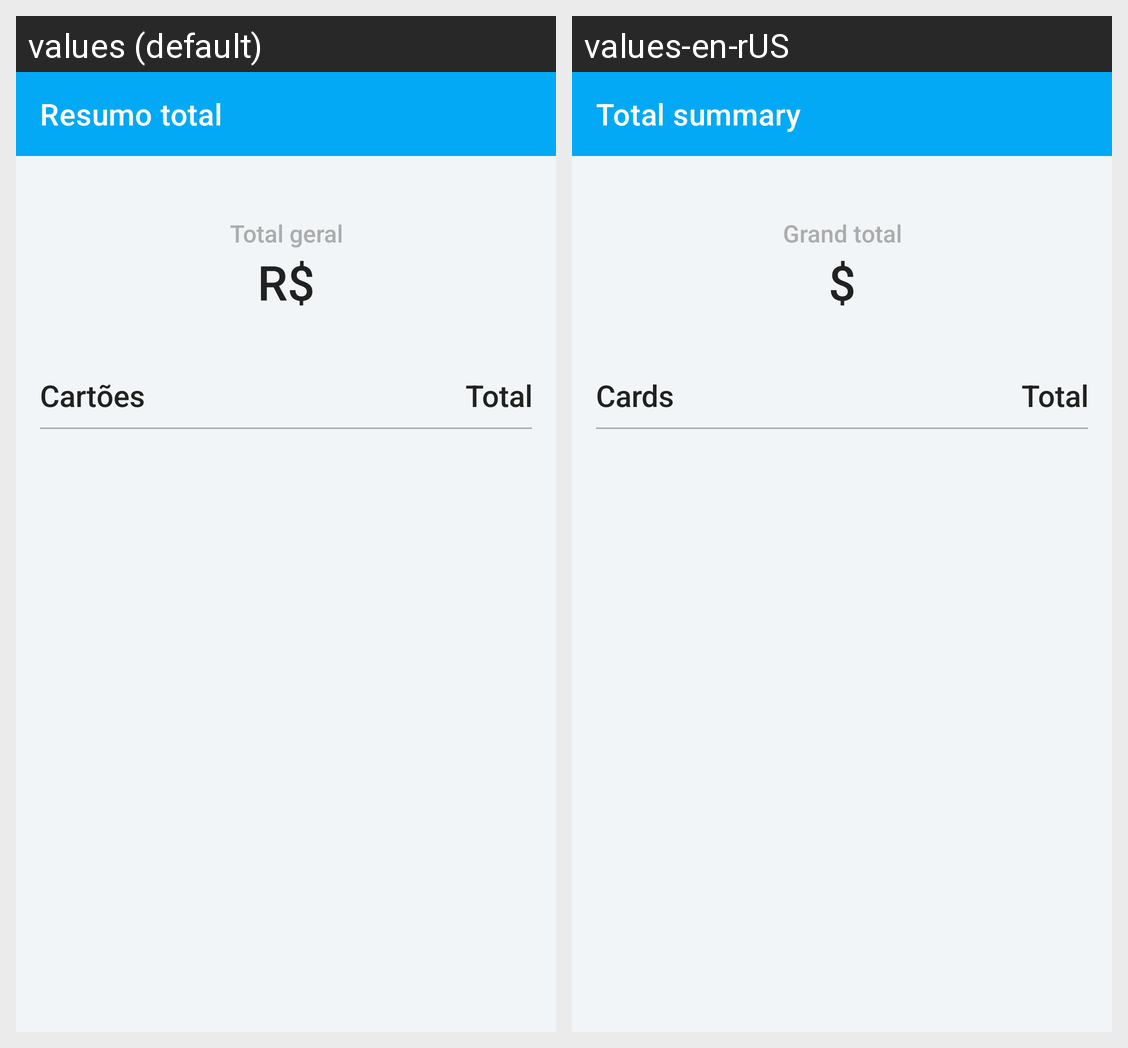

Locale-by-locale string values for the Android screen shown in this grid:
Android screen res/layout/activity_info_compras.xml rendered under 2 locales, left to right: values (default), values-en-rUS. Device: Nexus 5 (rendered at 1080×1920; each locale shown at half size, 540×960, under a caption strip naming it); theme Theme.ControleCartao.
Strings drawn on this screen, with the default value and each locale's value (text and hints the layout hard-codes, and strings that could not be matched under every locale, appear in the picture but are not listed):

titulo_infocomprasactivity
  values: Resumo total
  values-en-rUS: Total summary

cabecalho_valor_total_geral_infocomprasactivity
  values: Total geral
  values-en-rUS: Grand total

cifrao
  values: R$
  values-en-rUS: $

cabecalho_cartoes_infocomprasactivity
  values: Cartões
  values-en-rUS: Cards

cabecalho_total_geral_cartao_infocomprasactivity
  values: Total
  values-en-rUS: Total
